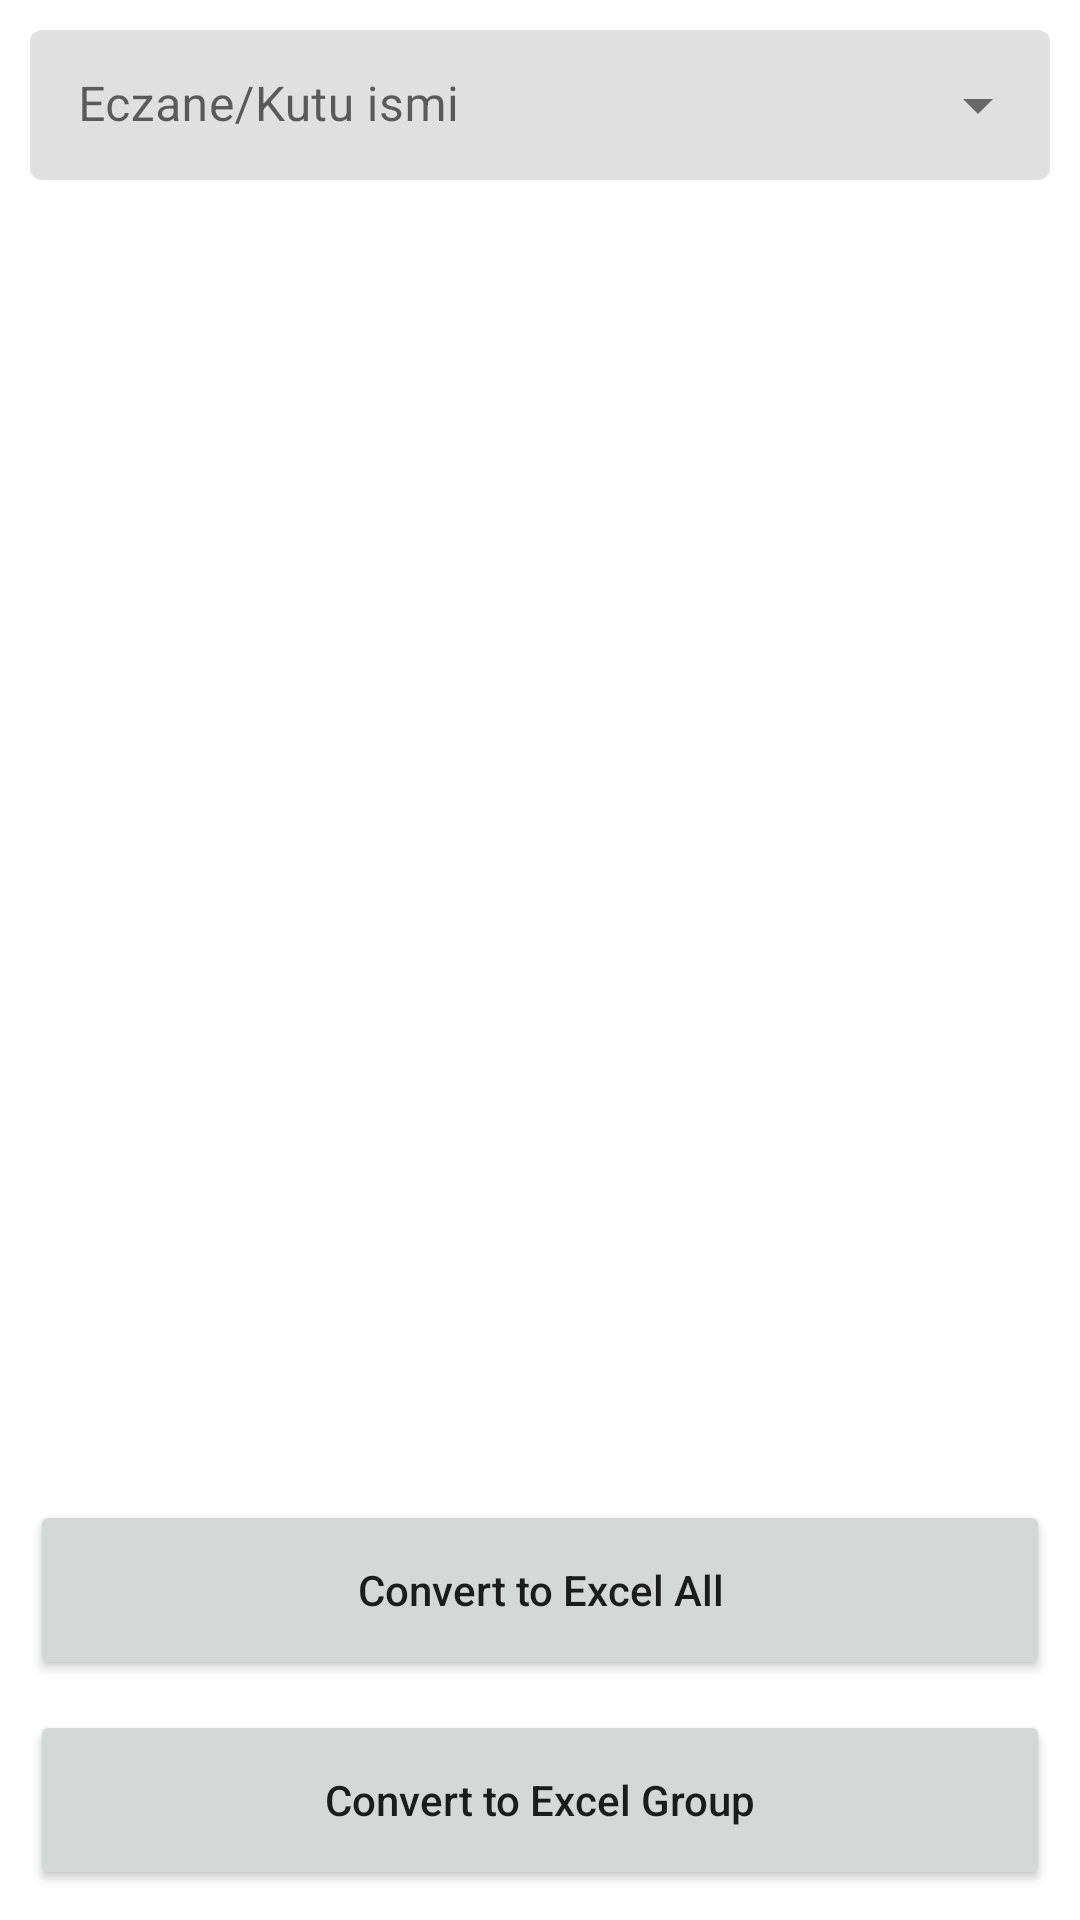

Write the Android layout XML for this screen, with the resource values it uses.
<!-- AndroidManifest.xml: application theme Theme.Elegantcount -->
<!-- res/layout/fragment_product_list.xml -->
<?xml version="1.0" encoding="utf-8"?>
<androidx.constraintlayout.widget.ConstraintLayout xmlns:android="http://schemas.android.com/apk/res/android"
    xmlns:tools="http://schemas.android.com/tools"
    android:layout_width="match_parent"
    android:layout_height="match_parent"
    xmlns:app="http://schemas.android.com/apk/res-auto"
    tools:context=".fragment.FragmentProductList">

    <com.google.android.material.textfield.TextInputLayout
        android:id="@+id/tl_box"
        android:layout_width="match_parent"
        android:layout_height="wrap_content"
        android:hint="Eczane/Kutu ismi"
        app:boxCornerRadiusBottomEnd="4dp"
        app:boxCornerRadiusBottomStart="4dp"
        app:boxCornerRadiusTopEnd="4dp"
        app:boxCornerRadiusTopStart="4dp"
        app:boxStrokeWidth="0dp"
        android:focusable="false"
        app:boxStrokeWidthFocused="0dp"
        android:layout_marginHorizontal="10dp"
        android:layout_marginTop="10dp"
        style="@style/Widget.MaterialComponents.TextInputLayout.FilledBox.ExposedDropdownMenu"
        app:layout_constraintLeft_toLeftOf="parent"
        app:layout_constraintTop_toTopOf="parent">

        <AutoCompleteTextView
            android:id="@+id/autoComplete_box"
            android:layout_width="match_parent"
            android:layout_height="50dp"
            android:inputType="textAutoComplete"/>

    </com.google.android.material.textfield.TextInputLayout>


    <androidx.recyclerview.widget.RecyclerView
        android:id="@+id/recyclerview"
        android:layout_width="match_parent"
        android:layout_height="0dp"
        app:layout_constraintLeft_toLeftOf="parent"
        app:layout_constraintTop_toBottomOf="@+id/tl_box"
        app:layout_constraintBottom_toTopOf="@+id/b_convertToExcelAll"/>

    <Button
        android:id="@+id/b_convertToExcelAll"
        android:layout_width="match_parent"
        android:layout_height="60dp"
        android:textAllCaps="false"
        android:layout_margin="10dp"
        app:layout_constraintBottom_toTopOf="@+id/b_convertToExcelGroup"
        app:layout_constraintLeft_toLeftOf="parent"
        android:text="Convert to Excel All"/>

    <Button
        android:id="@+id/b_convertToExcelGroup"
        android:layout_width="match_parent"
        android:layout_height="60dp"
        android:textAllCaps="false"
        android:layout_margin="10dp"
        app:layout_constraintBottom_toBottomOf="parent"
        app:layout_constraintLeft_toLeftOf="parent"
        android:text="Convert to Excel Group"/>

</androidx.constraintlayout.widget.ConstraintLayout>
<!-- resources referenced by this layout -->
<resources>
  <style name="Theme.Elegantcount" parent="Theme.MaterialComponents.DayNight.DarkActionBar">
          
          <item name="colorPrimary">@color/purple_500</item>
          <item name="colorPrimaryVariant">@color/purple_700</item>
          <item name="colorOnPrimary">@color/white</item>
          
          <item name="colorSecondary">@color/teal_200</item>
          <item name="colorSecondaryVariant">@color/teal_700</item>
          <item name="colorOnSecondary">@color/black</item>
          
          <item name="android:statusBarColor" tools:targetApi="l">?attr/colorPrimaryVariant</item>
          
      </style>
  <!-- not gathered from this repository: default colours our renderer supplied (Android Studio template values) -->
  <color name="purple_500">#FF6200EE</color>
  <color name="purple_700">#FF3700B3</color>
  <color name="teal_200">#FF03DAC5</color>
  <color name="teal_700">#FF018786</color>
  <color name="black">#FF000000</color>
  <color name="white">#FFFFFFFF</color>
</resources>
